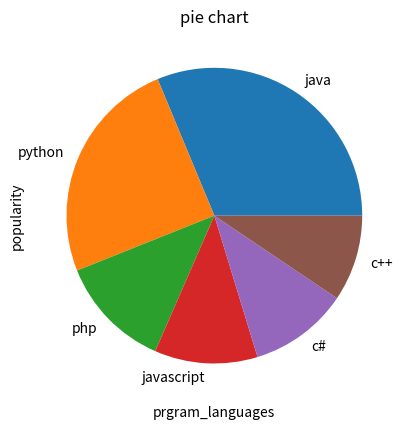

Python code for this plot:
import matplotlib.pyplot as plt
import numpy as np
x=np.array(["java","python","php","javascript","c#","c++"])
y=np.array([22.2,17.6,8.8,8,7.7,6.7])
plt.xlabel("prgram_languages")
plt.ylabel("popularity")
plt.title("pie chart")
plt.pie(y,labels=x)
plt.show()
